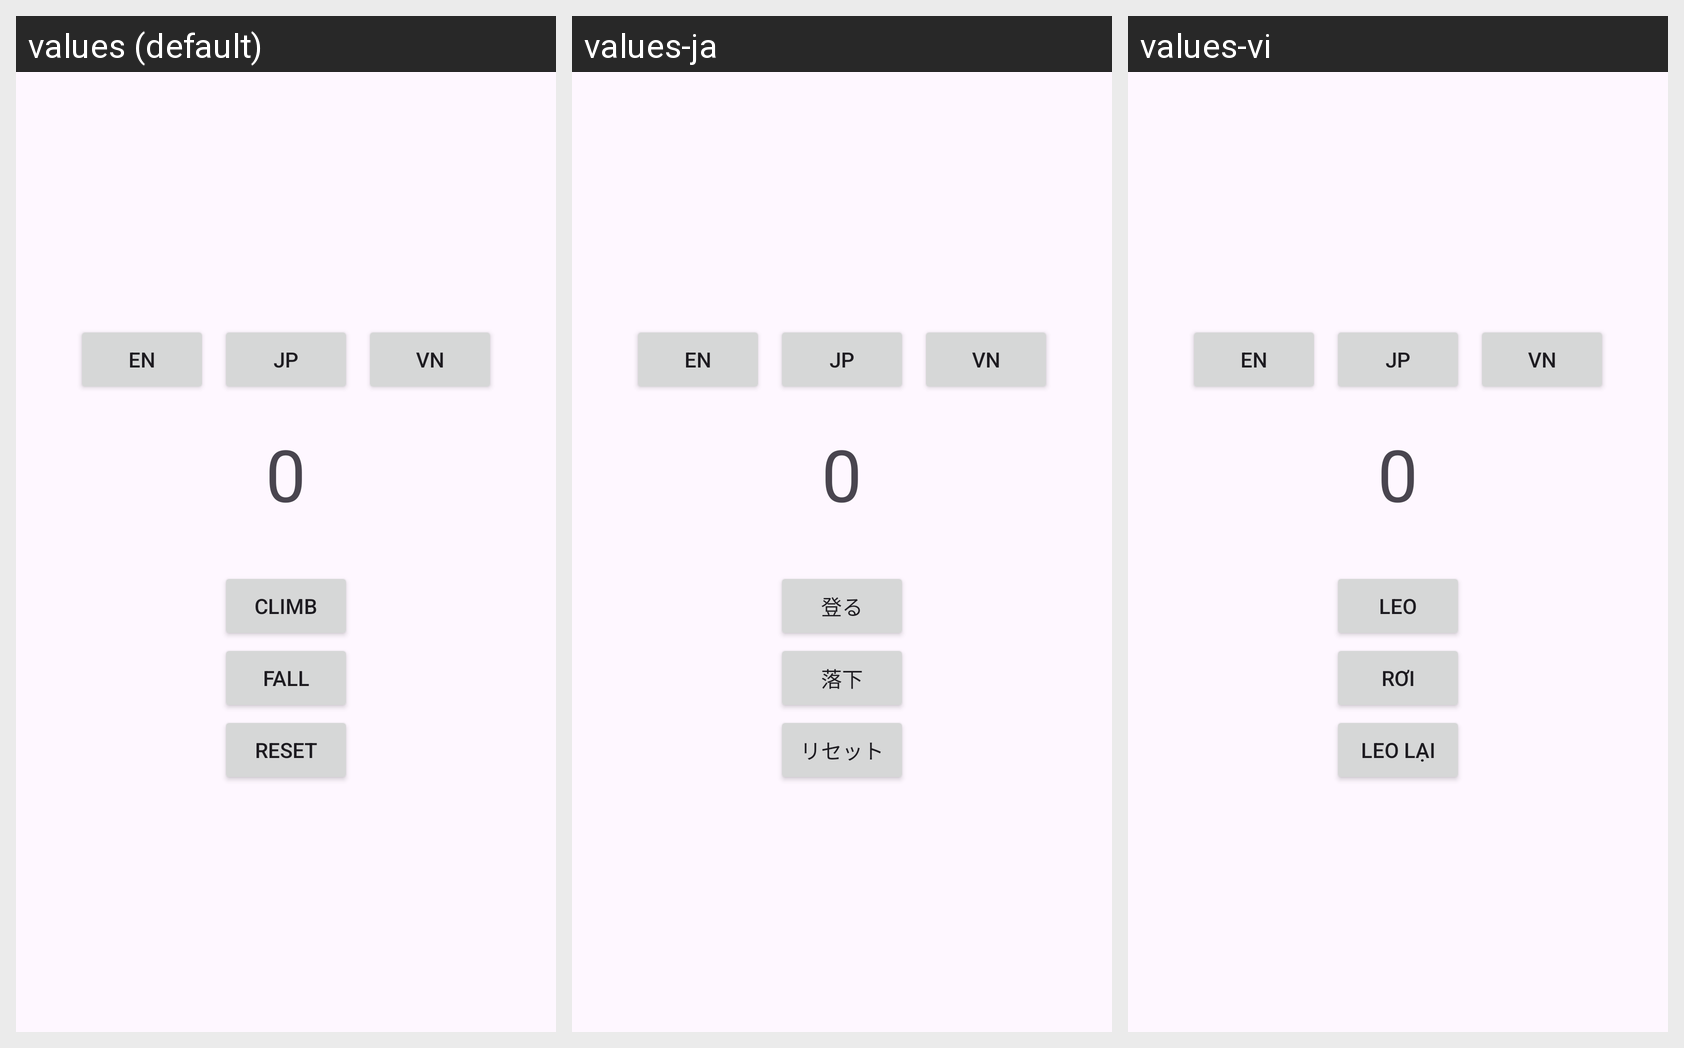

Translations of the strings shown on this Android screen, per locale in the grid:
Android screen res/layout/activity_main.xml rendered under 3 locales, left to right: values (default), values-ja, values-vi. Device: Nexus 5 (rendered at 1080×1920; each locale shown at half size, 540×960, under a caption strip naming it); theme Theme.ClimbingMoutainApp.
Strings drawn on this screen, with the default value and each locale's value (text and hints the layout hard-codes, and strings that could not be matched under every locale, appear in the picture but are not listed):

climb
  values: Climb
  values-ja: 登る
  values-vi: Leo

fall
  values: Fall
  values-ja: 落下
  values-vi: Rơi

reset
  values: Reset
  values-ja: リセット
  values-vi: Leo Lại
